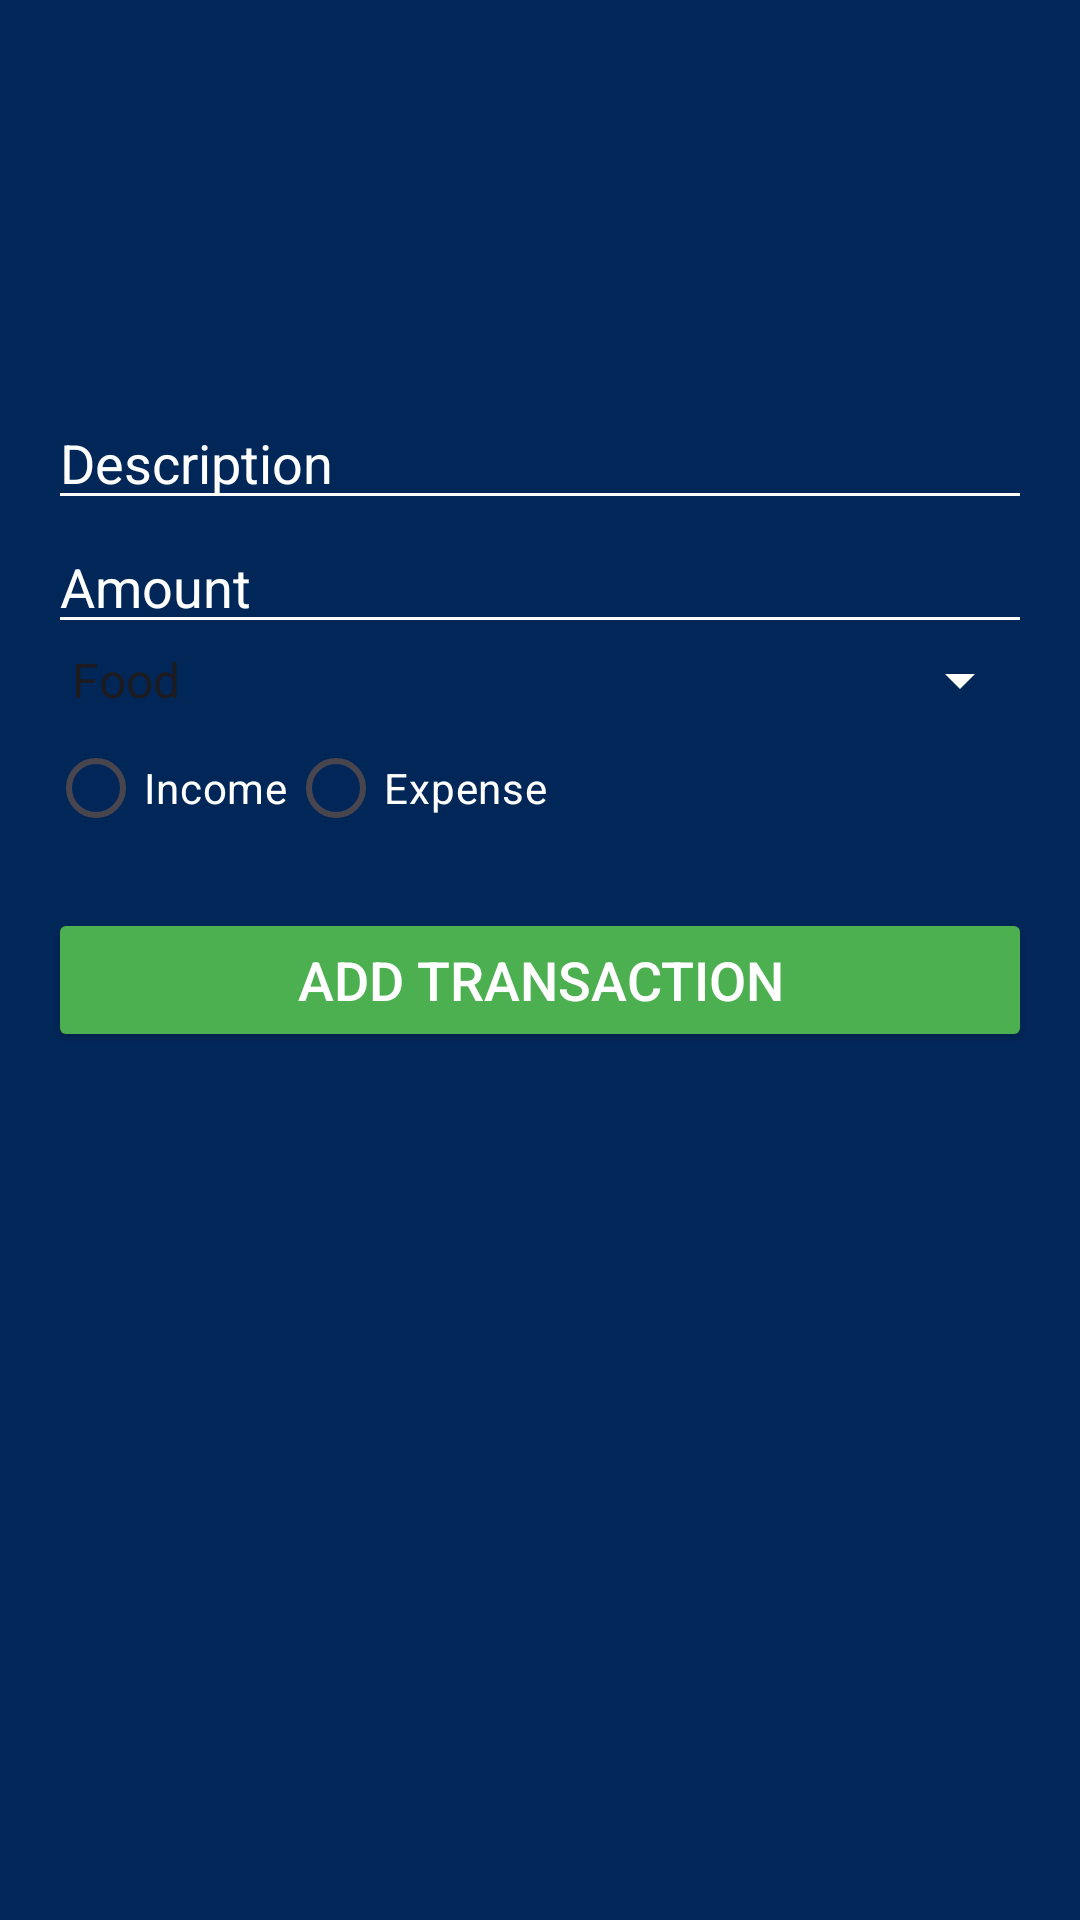

Layout XML and referenced resources for this Android screen:
<!-- AndroidManifest.xml: application theme Theme.Paisapal -->
<!-- res/layout/activity_add_transaction.xml -->
<?xml version="1.0" encoding="utf-8"?>
<LinearLayout xmlns:android="http://schemas.android.com/apk/res/android"
    xmlns:app="http://schemas.android.com/apk/res-auto"
    android:layout_width="match_parent"
    android:layout_height="match_parent"
    android:orientation="vertical"
    android:padding="16dp"
    android:background="#012759">

    <ImageView
        android:id="@+id/app_logo"
        android:layout_width="100dp"
        android:layout_height="100dp"
        android:src="@drawable/paisapal_logo_rounded"
        android:layout_gravity="center_horizontal"
        android:layout_marginBottom="16dp" />

    <EditText
        android:id="@+id/transaction_description"
        android:layout_width="match_parent"
        android:layout_height="wrap_content"
        android:hint="Description"
        style="@style/EditTextHintStyle"
        android:backgroundTint="#fff"
        android:textColor="#fff" />

    <EditText
        android:id="@+id/transaction_amount"
        android:layout_width="match_parent"
        android:layout_height="wrap_content"
        android:inputType="numberDecimal"
        android:hint="Amount"
        style="@style/EditTextHintStyle"
        android:backgroundTint="#fff"
        android:textColor="#fff" />

    <Spinner
        android:id="@+id/transaction_category"
        android:layout_width="match_parent"
        android:layout_height="wrap_content"
        android:entries="@array/categories_array"
        android:backgroundTint="#fff" />

    <RadioGroup
        android:id="@+id/transaction_type_group"
        android:layout_width="match_parent"
        android:layout_height="wrap_content"
        android:orientation="horizontal">

        <RadioButton
            android:id="@+id/income_radio"
            android:layout_width="wrap_content"
            android:layout_height="wrap_content"
            android:text="Income"
            android:textColor="#fff" />

        <RadioButton
            android:id="@+id/expense_radio"
            android:layout_width="wrap_content"
            android:layout_height="wrap_content"
            android:text="Expense"
            android:textColor="#fff" />
    </RadioGroup>

    <Button
        android:id="@+id/add_transaction_button"
        android:layout_width="match_parent"
        android:layout_height="wrap_content"
        android:text="Add Transaction"
        android:textColor="#fff"
        android:textSize="18sp"
        android:backgroundTint="#4CAF50"
        android:layout_marginTop="16dp" />
</LinearLayout>
<!-- resources referenced by this layout -->
<resources>
  <string-array name="categories_array">
          <item>Food</item>
          <item>Transport</item>
          <item>Entertainment</item>
          <item>Utilities</item>
          <item>Health</item>
          <item>Others</item>
      </string-array>
  <style name="EditTextHintStyle">
          <item name="android:textColorHint">#ffffff</item>
      </style>
  <style name="Theme.Paisapal" parent="Base.Theme.Paisapal" />
  <style name="Base.Theme.Paisapal" parent="Theme.Material3.DayNight.NoActionBar">
          
          
      </style>
</resources>
